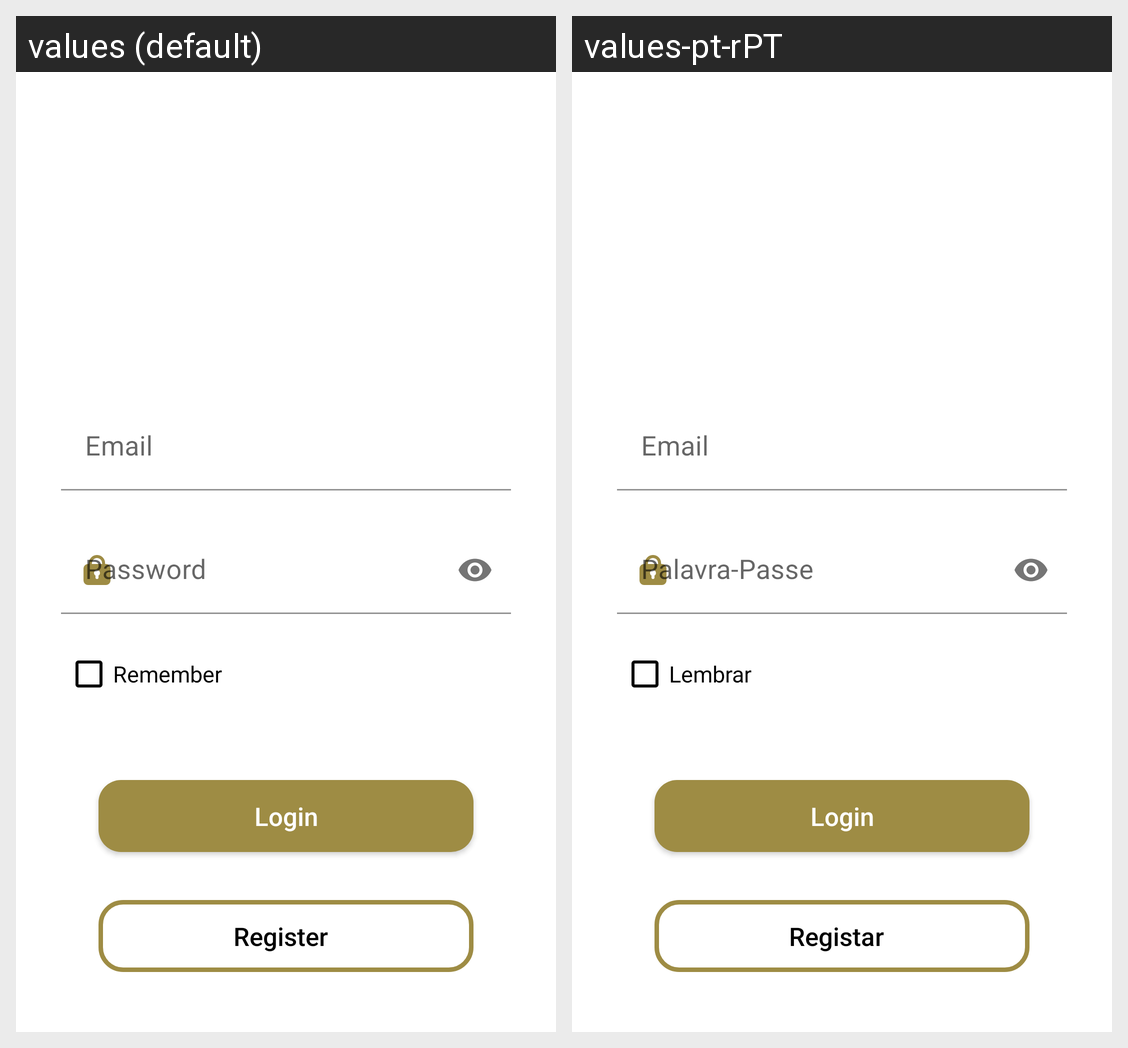

Strings drawn on this Android screen and how each of the app's shown locales translates them:
Android screen res/layout/activity_login.xml rendered under 2 locales, left to right: values (default), values-pt-rPT. Device: Nexus 5 (rendered at 1080×1920; each locale shown at half size, 540×960, under a caption strip naming it); theme Theme.HappyGuest.
Strings drawn on this screen, with the default value and each locale's value (text and hints the layout hard-codes, and strings that could not be matched under every locale, appear in the picture but are not listed):

email
  values: Email
  values-pt-rPT: Email

password
  values: Password
  values-pt-rPT: Palavra-Passe

remember
  values: Remember
  values-pt-rPT: Lembrar

login
  values: Login
  values-pt-rPT: Login

register
  values: Register
  values-pt-rPT: Registar
